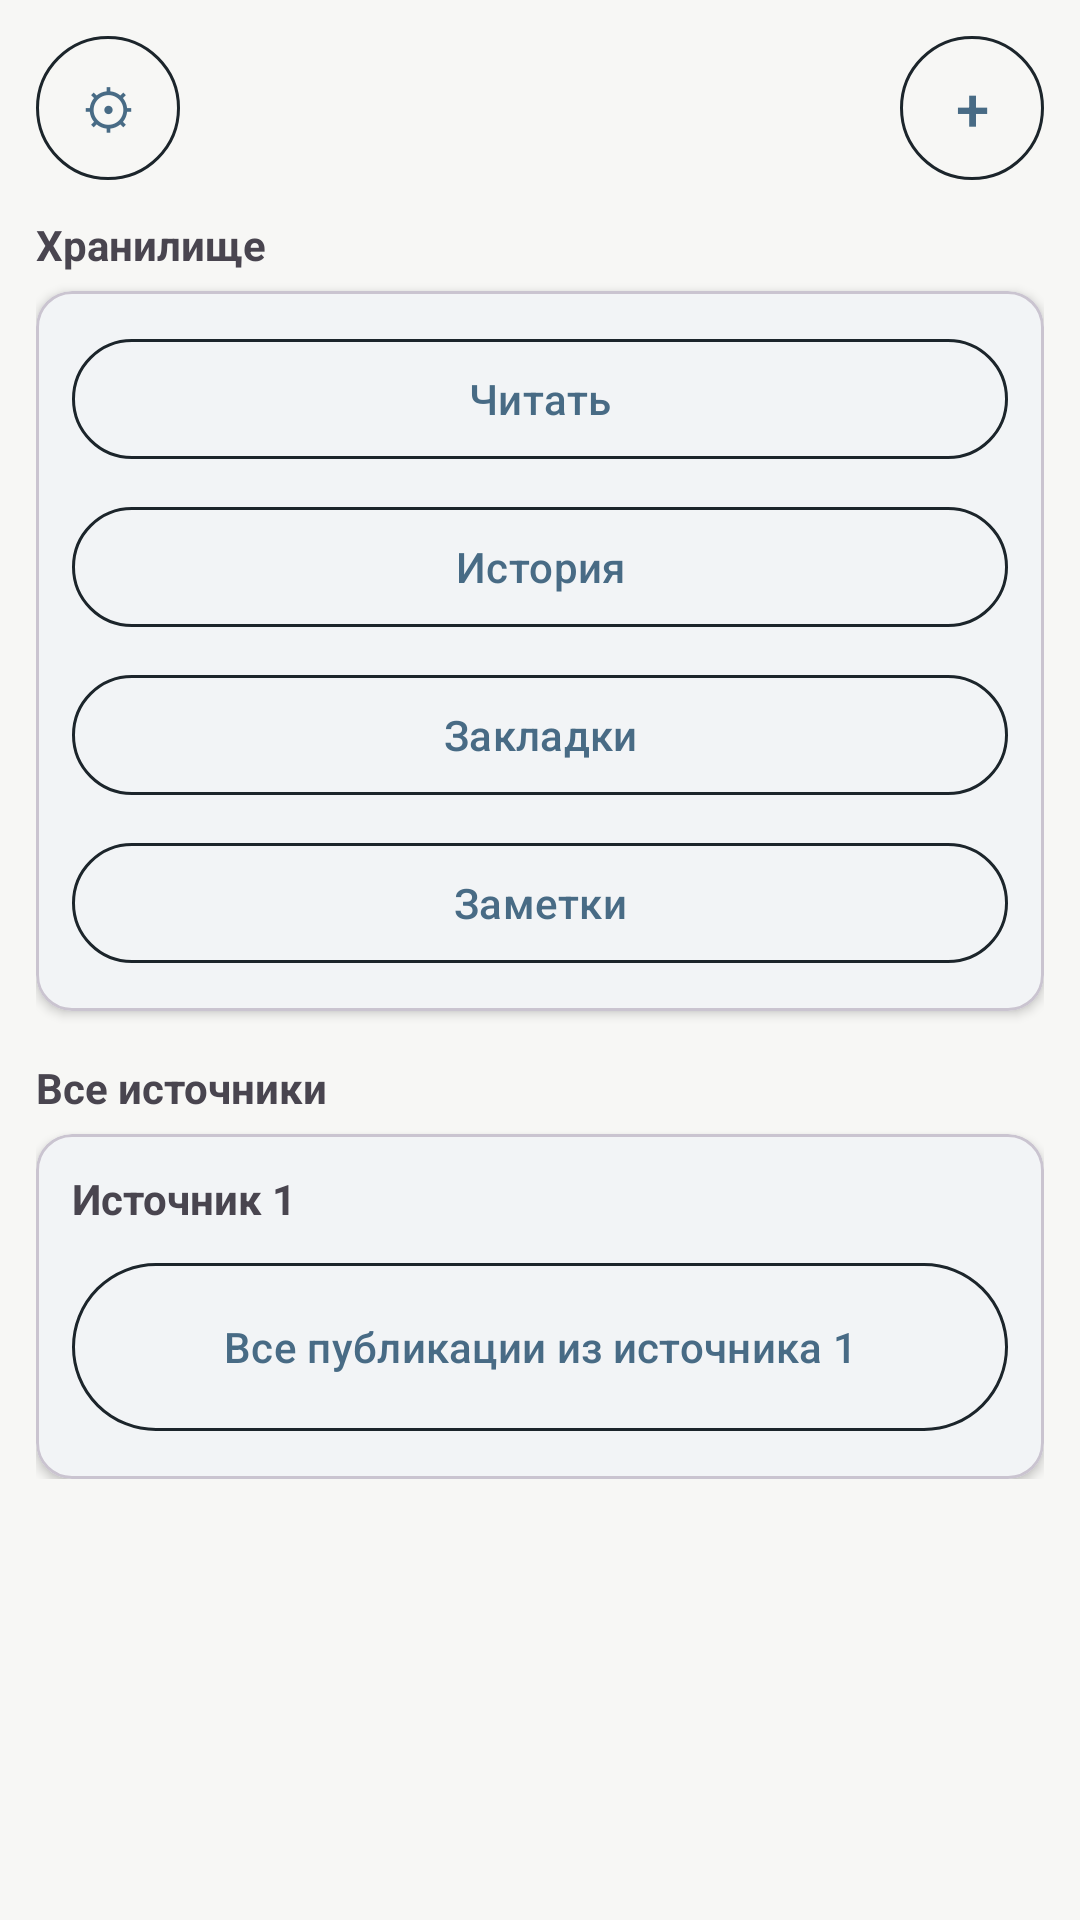

Write the Android layout XML for this screen, with the resource values it uses.
<!-- AndroidManifest.xml: application theme Theme.RSS_chsu -->
<!-- res/layout/fragment_sources.xml -->
<?xml version="1.0" encoding="utf-8"?>
<androidx.constraintlayout.widget.ConstraintLayout xmlns:android="http://schemas.android.com/apk/res/android"
    xmlns:app="http://schemas.android.com/apk/res-auto"
    xmlns:tools="http://schemas.android.com/tools"
    android:layout_width="match_parent"
    android:layout_height="match_parent"
    android:padding="12dp"
    tools:context=".SecondFragment">

    
    <com.google.android.material.button.MaterialButton
        android:id="@+id/buttonSettings"
        style="@style/Widget.Material3.Button.OutlinedButton"
        android:layout_width="48dp"
        android:layout_height="48dp"
        android:insetLeft="0dp"
        android:insetTop="0dp"
        android:insetRight="0dp"
        android:insetBottom="0dp"
        android:padding="0dp"
        android:text="⚙"
        android:textSize="18sp"
        app:layout_constraintStart_toStartOf="parent"
        app:layout_constraintTop_toTopOf="parent" />

    <com.google.android.material.button.MaterialButton
        android:id="@+id/buttonAddFeed"
        style="@style/Widget.Material3.Button.OutlinedButton"
        android:layout_width="48dp"
        android:layout_height="48dp"
        android:insetLeft="0dp"
        android:insetTop="0dp"
        android:insetRight="0dp"
        android:insetBottom="0dp"
        android:padding="0dp"
        android:text="+"
        android:textSize="20sp"
        app:layout_constraintEnd_toEndOf="parent"
        app:layout_constraintTop_toTopOf="parent" />

    <androidx.core.widget.NestedScrollView
        android:layout_width="0dp"
        android:layout_height="0dp"
        android:layout_marginTop="12dp"
        app:layout_constraintBottom_toBottomOf="parent"
        app:layout_constraintEnd_toEndOf="parent"
        app:layout_constraintStart_toStartOf="parent"
        app:layout_constraintTop_toBottomOf="@id/buttonSettings">

        <LinearLayout
            android:layout_width="match_parent"
            android:layout_height="wrap_content"
            android:orientation="vertical">

            
            <TextView
                android:layout_width="wrap_content"
                android:layout_height="wrap_content"
                android:layout_marginBottom="6dp"
                android:text="Хранилище"
                android:textSize="14sp"
                android:textStyle="bold" />

            <com.google.android.material.card.MaterialCardView
                android:layout_width="match_parent"
                android:layout_height="wrap_content"
                android:layout_marginBottom="16dp"
                app:cardCornerRadius="12dp"
                app:cardElevation="2dp"
                app:strokeWidth="1dp">

                <LinearLayout
                    android:layout_width="match_parent"
                    android:layout_height="wrap_content"
                    android:orientation="vertical"
                    android:padding="12dp">

                    <com.google.android.material.button.MaterialButton
                        android:id="@+id/buttonRead"
                        style="@style/Widget.Material3.Button.OutlinedButton"
                        android:layout_width="match_parent"
                        android:layout_height="wrap_content"
                        android:layout_marginBottom="8dp"
                        android:text="Читать" />

                    <com.google.android.material.button.MaterialButton
                        android:id="@+id/buttonHistory"
                        style="@style/Widget.Material3.Button.OutlinedButton"
                        android:layout_width="match_parent"
                        android:layout_height="wrap_content"
                        android:layout_marginBottom="8dp"
                        android:text="История" />

                    <com.google.android.material.button.MaterialButton
                        android:id="@+id/buttonBookmarks"
                        style="@style/Widget.Material3.Button.OutlinedButton"
                        android:layout_width="match_parent"
                        android:layout_height="wrap_content"
                        android:layout_marginBottom="8dp"
                        android:text="Закладки" />

                    <com.google.android.material.button.MaterialButton
                        android:id="@+id/buttonNotes"
                        style="@style/Widget.Material3.Button.OutlinedButton"
                        android:layout_width="match_parent"
                        android:layout_height="wrap_content"
                        android:text="Заметки" />

                </LinearLayout>
            </com.google.android.material.card.MaterialCardView>

            
            <TextView
                android:layout_width="wrap_content"
                android:layout_height="wrap_content"
                android:layout_marginBottom="6dp"
                android:text="Все источники"
                android:textSize="14sp"
                android:textStyle="bold" />

            <com.google.android.material.card.MaterialCardView
                android:layout_width="match_parent"
                android:layout_height="wrap_content"
                app:cardCornerRadius="12dp"
                app:cardElevation="2dp"
                app:strokeWidth="1dp">

                <LinearLayout
                    android:layout_width="match_parent"
                    android:layout_height="wrap_content"
                    android:orientation="vertical"
                    android:padding="12dp">

                    <TextView
                        android:layout_width="wrap_content"
                        android:layout_height="wrap_content"
                        android:layout_marginBottom="8dp"
                        android:text="Источник 1"
                        android:textSize="14sp"
                        android:textStyle="bold" />

                    <com.google.android.material.button.MaterialButton
                        android:id="@+id/buttonSource1"
                        style="@style/Widget.Material3.Button.OutlinedButton"
                        android:layout_width="match_parent"
                        android:layout_height="64dp"
                        android:text="Все публикации из источника 1" />

                </LinearLayout>
            </com.google.android.material.card.MaterialCardView>

        </LinearLayout>
    </androidx.core.widget.NestedScrollView>

</androidx.constraintlayout.widget.ConstraintLayout>
<!-- resources referenced by this layout -->
<resources>
  <style name="Theme.RSS_chsu" parent="Base.Theme.RSS_chsu" />
  <style name="Base.Theme.RSS_chsu" parent="Theme.Material3.Light.NoActionBar">
          
          <item name="colorPrimary">@color/palette_primary</item>
          <item name="colorOnPrimary">@color/white</item>
  
          <item name="android:colorBackground">@color/palette_background</item>
  
          <item name="colorSurface">@color/palette_surface</item>
          <item name="colorOnSurface">@color/palette_text_main</item>
          <item name="colorOnSurfaceVariant">@color/palette_text_sub</item>
  
          <item name="colorOutline">@color/palette_text_sub</item>
  
          <item name="android:statusBarColor">@android:color/transparent</item>
          <item name="android:navigationBarColor">@android:color/transparent</item>
      </style>
  <color name="palette_primary">#486B85</color>
  <color name="white">#FFFFFFFF</color>
  <color name="palette_background">#F7F7F5</color>
  <color name="palette_surface">#FFFFFF</color>
  <color name="palette_text_main">#020608</color>
  <color name="palette_text_sub">#1C252B</color>
</resources>
